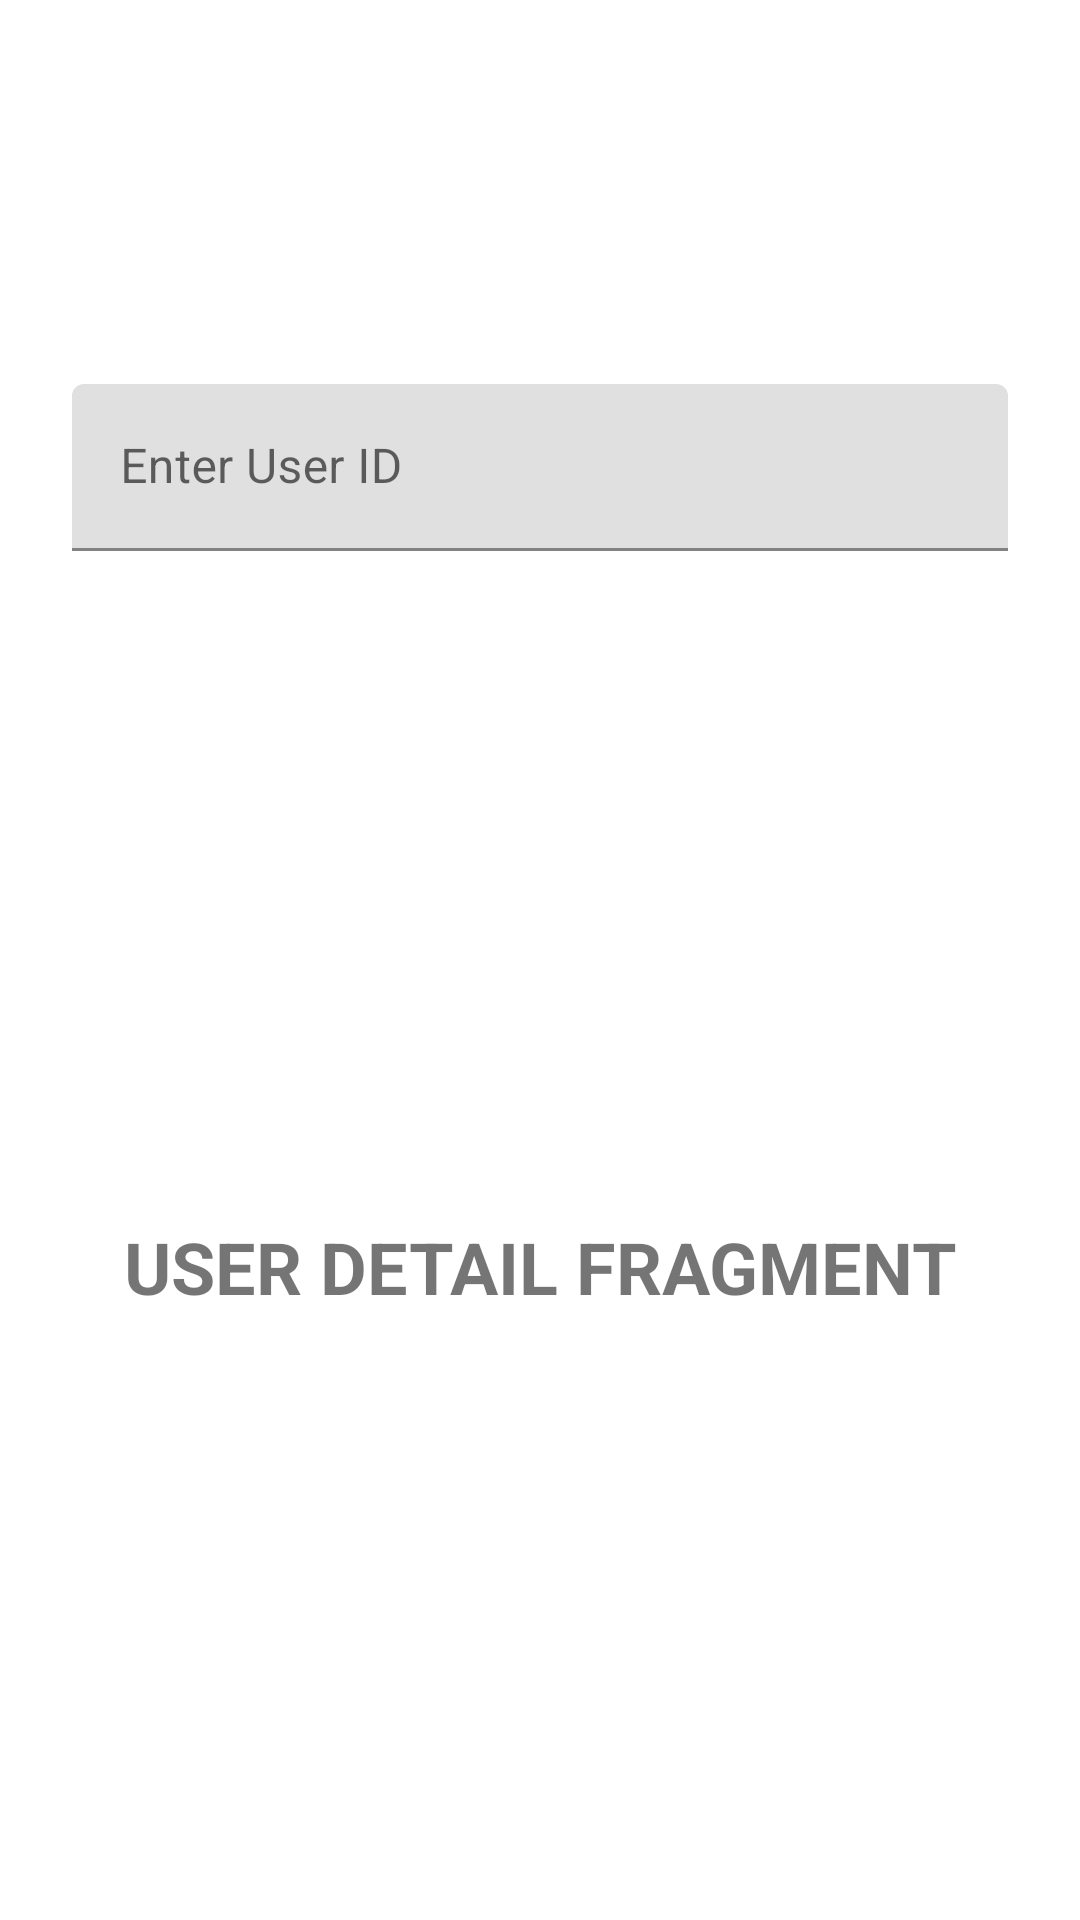

Write the Android layout XML for this screen, with the resource values it uses.
<!-- AndroidManifest.xml: application theme Theme.BAUWeek7 -->
<!-- res/layout/fragment_input.xml -->
<?xml version="1.0" encoding="utf-8"?>
<androidx.constraintlayout.widget.ConstraintLayout xmlns:android="http://schemas.android.com/apk/res/android"
    xmlns:app="http://schemas.android.com/apk/res-auto"
    xmlns:tools="http://schemas.android.com/tools"
    android:layout_width="match_parent"
    android:layout_height="match_parent"
    android:background="@color/yellow"
    tools:context=".InputFragment">

    <com.google.android.material.textfield.TextInputLayout
        android:id="@+id/til_user_id"
        style="@style/ThemeOverlay.Material3.AutoCompleteTextView.OutlinedBox.Dense"
        android:layout_width="match_parent"
        android:layout_height="wrap_content"
        android:layout_marginTop="128dp"
        android:layout_marginStart="24dp"
        android:layout_marginEnd="24dp"
        app:layout_constraintEnd_toEndOf="parent"
        app:layout_constraintStart_toStartOf="parent"
        app:layout_constraintTop_toTopOf="parent"
        app:errorEnabled="true">

        <com.google.android.material.textfield.TextInputEditText
            android:id="@+id/et_user_id"
            android:layout_width="match_parent"
            android:layout_height="match_parent"
            android:hint="Enter User ID"
            android:inputType="number"
            android:maxLength="6"
            />


    </com.google.android.material.textfield.TextInputLayout>


    <TextView
        android:id="@+id/tv_input"
        android:layout_width="0dp"
        android:layout_height="wrap_content"
        android:text="USER DETAIL FRAGMENT"
        android:textAlignment="center"
        android:textSize="24sp"
        android:textStyle="bold"
        app:layout_constraintBottom_toBottomOf="parent"
        app:layout_constraintEnd_toEndOf="parent"
        app:layout_constraintStart_toStartOf="parent"
        app:layout_constraintTop_toBottomOf="@+id/til_user_id" />


</androidx.constraintlayout.widget.ConstraintLayout>
<!-- resources referenced by this layout -->
<resources>
  <style name="Theme.BAUWeek7" parent="Theme.MaterialComponents.DayNight.DarkActionBar">
          
          <item name="colorPrimary">@color/purple_500</item>
          <item name="colorPrimaryVariant">@color/purple_700</item>
          <item name="colorOnPrimary">@color/white</item>
          
          <item name="colorSecondary">@color/teal_200</item>
          <item name="colorSecondaryVariant">@color/teal_700</item>
          <item name="colorOnSecondary">@color/black</item>
          
          <item name="android:statusBarColor" tools:targetApi="l">?attr/colorPrimaryVariant</item>
          
      </style>
  <!-- not gathered from this repository: default colours our renderer supplied (Android Studio template values) -->
  <color name="purple_500">#FF6200EE</color>
  <color name="purple_700">#FF3700B3</color>
  <color name="teal_200">#FF03DAC5</color>
  <color name="teal_700">#FF018786</color>
  <color name="black">#FF000000</color>
  <color name="white">#FFFFFFFF</color>
</resources>
